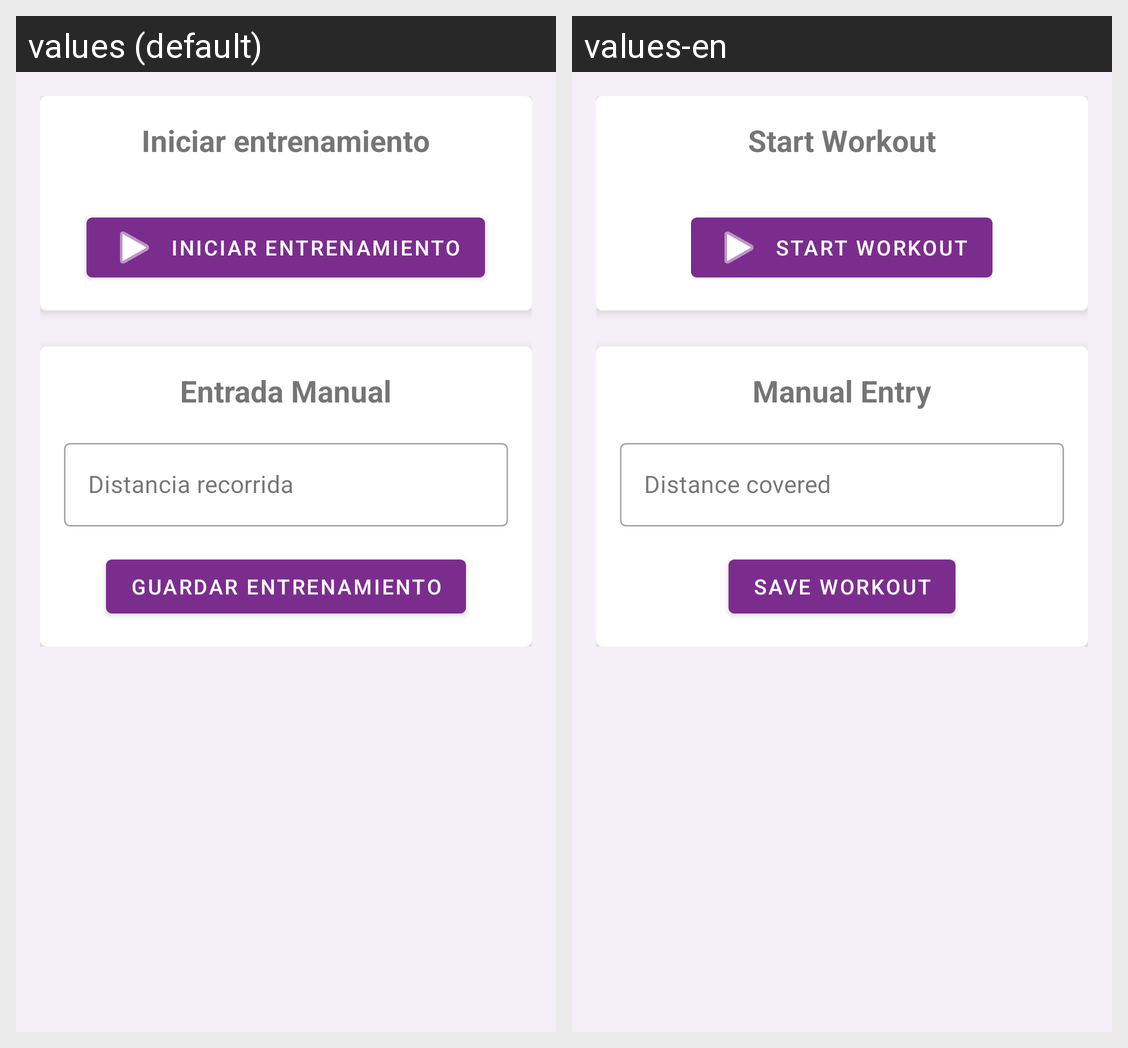

Translations of the strings shown on this Android screen, per locale in the grid:
Android screen res/layout/fragment_workout.xml rendered under 2 locales, left to right: values (default), values-en. Device: Nexus 5 (rendered at 1080×1920; each locale shown at half size, 540×960, under a caption strip naming it); theme Theme.PokeRun.
Strings drawn on this screen, with the default value and each locale's value (text and hints the layout hard-codes, and strings that could not be matched under every locale, appear in the picture but are not listed):

start_workout
  values: Iniciar entrenamiento
  values-en: Start Workout

manual_distance
  values: Entrada Manual
  values-en: Manual Entry

enter_distance
  values: Distancia recorrida
  values-en: Distance covered

save_manual_workout
  values: Guardar entrenamiento
  values-en: Save Workout
